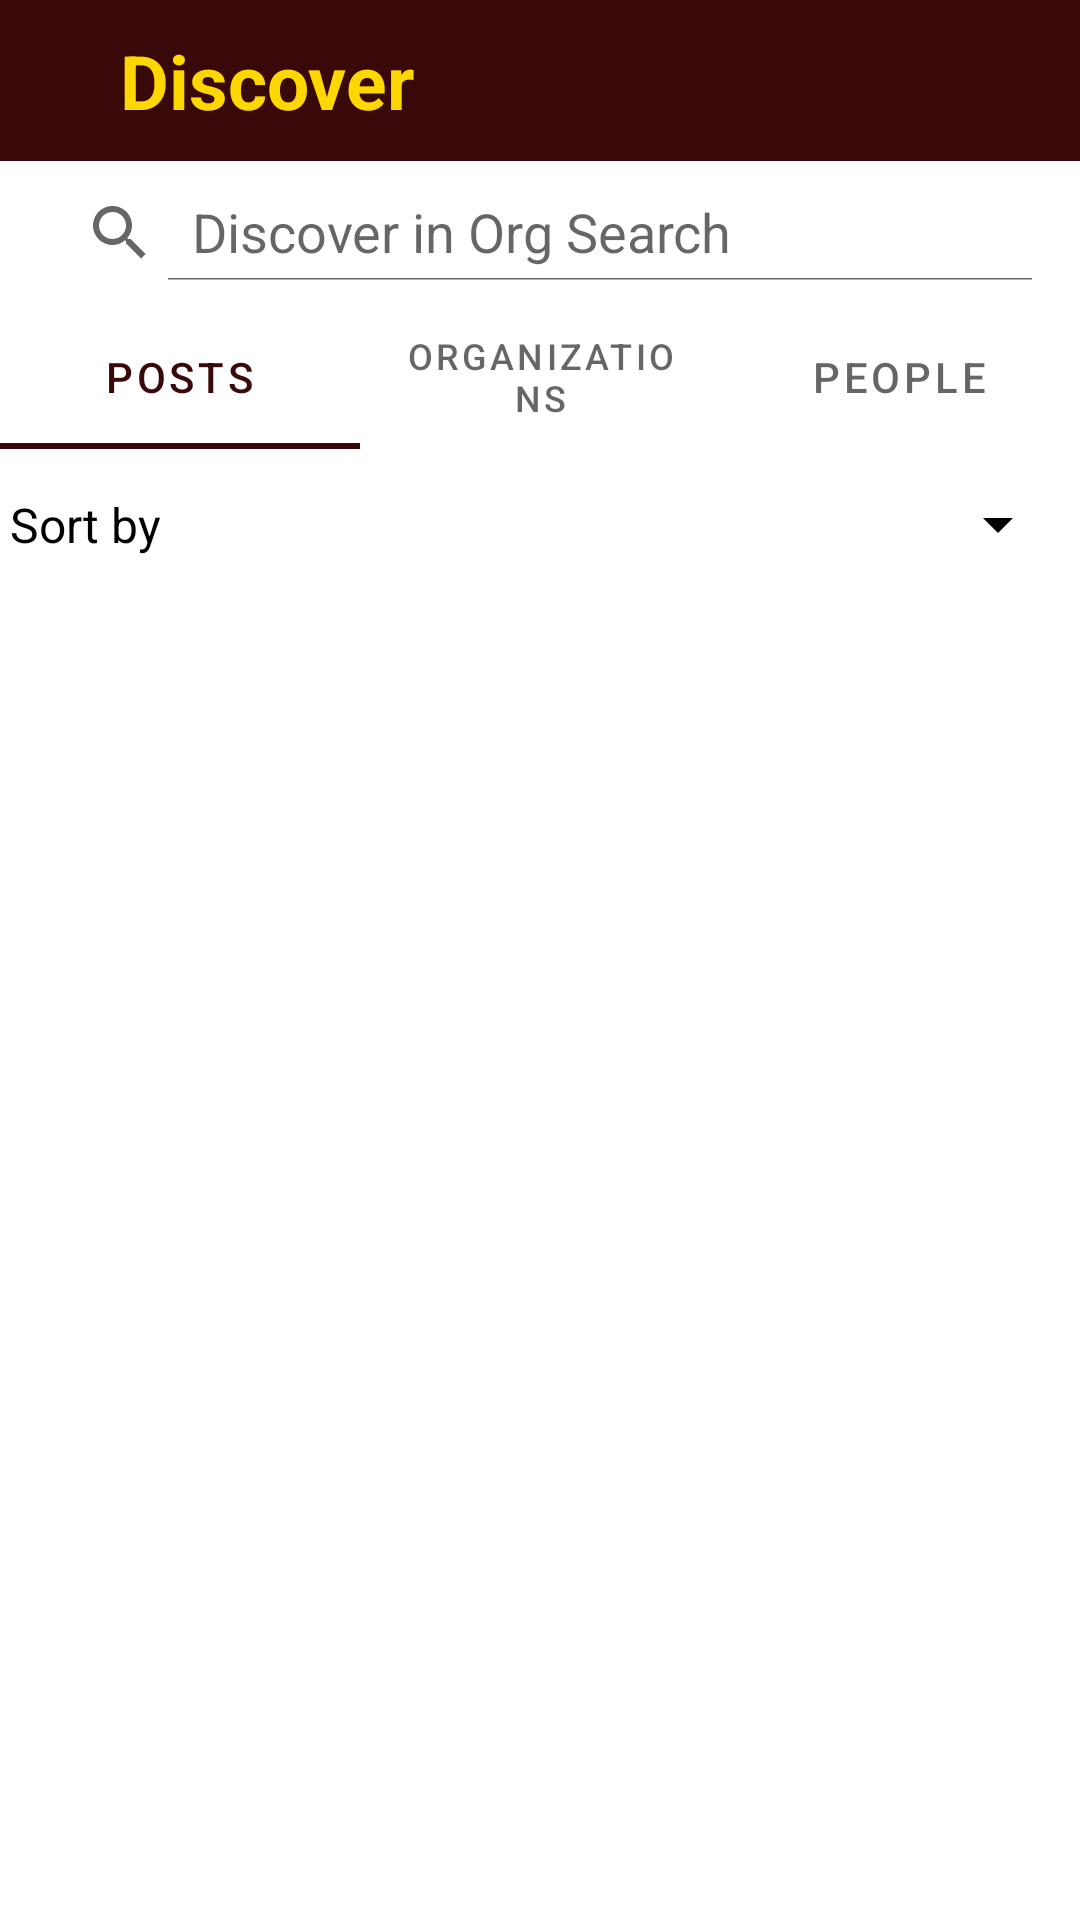

The Android layout XML behind this screen, and the referenced resources:
<!-- AndroidManifest.xml: application theme Theme.Bawang -->
<!-- res/layout/fragment_discover.xml -->
<?xml version="1.0" encoding="utf-8"?>
<layout xmlns:android="http://schemas.android.com/apk/res/android"
    xmlns:app="http://schemas.android.com/apk/res-auto"
    xmlns:tools="http://schemas.android.com/tools">

    <androidx.constraintlayout.widget.ConstraintLayout
        android:layout_width="match_parent"
        android:layout_height="match_parent"
        tools:context=".view.homescreen.fragments.DiscoverFragment">

        <androidx.constraintlayout.widget.ConstraintLayout
            style="@style/TopBar"
            android:id="@+id/conTopBar"
            android:layout_width="match_parent"
            android:layout_height="wrap_content"
            app:layout_constraintEnd_toEndOf="parent"
            app:layout_constraintStart_toStartOf="parent"
            app:layout_constraintTop_toTopOf="parent">

            <TextView
                style="@style/TopBarTitle"
                android:layout_width="wrap_content"
                android:layout_height="wrap_content"
                android:text="Discover"
                app:layout_constraintBottom_toBottomOf="parent"
                app:layout_constraintStart_toStartOf="parent"
                app:layout_constraintTop_toTopOf="parent" />

        </androidx.constraintlayout.widget.ConstraintLayout>

        <androidx.constraintlayout.widget.ConstraintLayout
            android:id="@+id/conSearch"
            android:layout_width="match_parent"
            android:layout_height="wrap_content"
            app:layout_constraintEnd_toEndOf="parent"
            app:layout_constraintStart_toStartOf="parent"
            app:layout_constraintTop_toBottomOf="@+id/conTopBar">

            <androidx.appcompat.widget.SearchView
                android:id="@+id/searchView"
                android:layout_width="match_parent"
                android:layout_height="wrap_content"
                android:padding="8sp"
                app:layout_constraintEnd_toEndOf="parent"
                app:layout_constraintStart_toStartOf="parent"
                app:layout_constraintTop_toTopOf="parent"
                app:queryHint="Discover in Org Search"
                app:iconifiedByDefault="false" >

            </androidx.appcompat.widget.SearchView>

        </androidx.constraintlayout.widget.ConstraintLayout>

         <com.google.android.material.tabs.TabLayout
            android:id="@+id/tabsLayout"
            android:layout_width="match_parent"
            android:layout_height="wrap_content"
            android:contentDescription="Tabs"
            app:layout_constraintEnd_toEndOf="parent"
            app:layout_constraintStart_toStartOf="parent"
            app:layout_constraintTop_toBottomOf="@+id/conSearch">

            <com.google.android.material.tabs.TabItem
                android:id="@+id/tabPosts"
                android:layout_width="wrap_content"
                android:layout_height="match_parent"
                android:text="Posts" />

            <com.google.android.material.tabs.TabItem
                android:id="@+id/tabOrgs"
                android:layout_width="wrap_content"
                android:layout_height="match_parent"
                android:text="Organizations" />

            <com.google.android.material.tabs.TabItem
                android:id="@+id/tabPeople"
                android:layout_width="wrap_content"
                android:layout_height="match_parent"
                android:text="People" />

        </com.google.android.material.tabs.TabLayout>

        <androidx.constraintlayout.widget.ConstraintLayout
            android:id="@+id/conSort"
            android:layout_width="match_parent"
            android:layout_height="wrap_content"
            app:layout_constraintEnd_toEndOf="parent"
            app:layout_constraintStart_toStartOf="parent"
            app:layout_constraintTop_toBottomOf="@+id/tabsLayout">

            <TextView
                style="@style/NormalTextBody"
                android:id="@+id/tvSort"
                android:layout_width="wrap_content"
                android:layout_height="wrap_content"
                android:text="Sort by"
                app:layout_constraintBottom_toBottomOf="parent"
                app:layout_constraintEnd_toStartOf="@+id/spSort"
                app:layout_constraintStart_toStartOf="parent"
                app:layout_constraintTop_toTopOf="parent" />

            <Spinner
                style="@style/SortSpinner"
                android:id="@+id/spSort"
                android:layout_width="wrap_content"
                android:layout_height="wrap_content"
                android:contentDescription="Sort by"
                android:spinnerMode="dropdown"
                android:text="Sort by"
                app:layout_constraintBottom_toBottomOf="parent"
                app:layout_constraintEnd_toEndOf="parent"
                app:layout_constraintStart_toEndOf="@+id/tvSort"
                app:layout_constraintTop_toTopOf="parent" />

        </androidx.constraintlayout.widget.ConstraintLayout>

        <androidx.viewpager2.widget.ViewPager2
            android:id="@+id/vpTab"
            android:layout_width="match_parent"
            android:layout_height="0dp"
            android:layout_below="@+id/tabsLayout"
            app:layout_constraintBottom_toBottomOf="parent"
            app:layout_constraintEnd_toEndOf="parent"
            app:layout_constraintStart_toStartOf="parent"
            app:layout_constraintTop_toBottomOf="@+id/conSort"
            tools:listitem="@layout/item_post_noimage" />

    </androidx.constraintlayout.widget.ConstraintLayout>

</layout>
<!-- res/layout/item_post_noimage.xml (included above) -->
<?xml version="1.0" encoding="utf-8"?>
<layout xmlns:android="http://schemas.android.com/apk/res/android"
    xmlns:app="http://schemas.android.com/apk/res-auto">

    <androidx.cardview.widget.CardView
        android:id="@+id/eachCardView"
        android:layout_width="match_parent"
        android:layout_height="wrap_content"
        app:cardElevation="6sp"
        app:cardUseCompatPadding="true">

        <androidx.constraintlayout.widget.ConstraintLayout
            style="@style/Posts"
            android:id="@+id/postCard"
            android:layout_width="match_parent"
            android:layout_height="wrap_content"
            app:layout_constraintTop_toTopOf="parent"
            app:layout_constraintStart_toStartOf="parent">

            <include
                android:id="@+id/conButtons"
                android:layout_width="wrap_content"
                android:layout_height="wrap_content"
                app:layout_constraintStart_toStartOf="parent"
                app:layout_constraintTop_toTopOf="parent"
                layout="@layout/item_votes" />

            <ImageButton
                android:id="@+id/ibComment"
                style="@style/PostButton"
                android:layout_width="wrap_content"
                android:layout_height="wrap_content"
                android:background="@null"
                android:contentDescription="Add a Comment"
                app:layout_constraintEnd_toStartOf="@+id/conUser"
                app:layout_constraintStart_toEndOf="@+id/conButtons"
                app:layout_constraintStart_toStartOf="parent"
                app:layout_constraintTop_toBottomOf="@+id/conButtons"
                app:srcCompat="@drawable/ic_baseline_add_comment_24" />

            <include
                android:id="@+id/conUser"
                layout="@layout/item_post_name_org"
                android:layout_width="0dp"
                android:layout_height="wrap_content"
                app:layout_constraintEnd_toEndOf="parent"
                app:layout_constraintStart_toEndOf="@+id/conButtons"
                app:layout_constraintTop_toTopOf="parent" />

            <TextView
                android:id="@+id/tvTitle"
                style="@style/Post20spBold1LineText"
                android:layout_width="0dp"
                android:layout_height="wrap_content"
                android:text="@string/postTitle"
                android:textColor="@color/black"
                app:layout_constraintEnd_toEndOf="parent"
                app:layout_constraintStart_toEndOf="@+id/conButtons"
                app:layout_constraintTop_toBottomOf="@+id/conUser" />

            <TextView
                style="@style/PostBody"
                android:id="@+id/tvPost"
                android:layout_width="0dp"
                android:layout_height="wrap_content"
                android:text="@string/postText"
                app:layout_constraintBottom_toBottomOf="parent"
                app:layout_constraintEnd_toEndOf="parent"
                app:layout_constraintStart_toEndOf="@+id/conButtons"
                app:layout_constraintTop_toBottomOf="@id/tvTitle" />

        </androidx.constraintlayout.widget.ConstraintLayout>

    </androidx.cardview.widget.CardView>

</layout>
<!-- res/layout/item_votes.xml (included above) -->
<?xml version="1.0" encoding="utf-8"?>
<androidx.constraintlayout.widget.ConstraintLayout xmlns:android="http://schemas.android.com/apk/res/android"
    xmlns:app="http://schemas.android.com/apk/res-auto"
    android:id="@+id/llVotes"
    android:layout_width="wrap_content"
    android:layout_height="wrap_content">

    <TextView
        style="@style/PostVoteCounter"
        android:id="@+id/tvUpvoteCounter"
        android:layout_width="wrap_content"
        android:layout_height="wrap_content"
        android:text="@string/postUpvoteCounter"
        app:layout_constraintStart_toStartOf="parent"
        app:layout_constraintEnd_toStartOf="@+id/ibUpvote"
        app:layout_constraintTop_toTopOf="parent"
        app:layout_constraintBottom_toBottomOf="parent" />

    <ImageButton
        style="@style/PostButton"
        android:id="@+id/ibUpvote"
        android:layout_width="wrap_content"
        android:layout_height="wrap_content"
        android:contentDescription="Upvote"
        android:background="@null"
        app:layout_constraintTop_toTopOf="parent"
        app:layout_constraintStart_toEndOf="@+id/tvUpvoteCounter"
        app:srcCompat="@drawable/ic_baseline_thumb_up_off_alt_24" />

    <ImageButton
        style="@style/PostButton"
        android:id="@+id/ibDownvote"
        android:layout_width="wrap_content"
        android:layout_height="wrap_content"
        android:contentDescription="Downvote"
        android:background="@null"
        app:layout_constraintTop_toBottomOf="@+id/ibUpvote"
        app:layout_constraintStart_toStartOf="@+id/ibUpvote"
        app:srcCompat="@drawable/ic_baseline_thumb_down_off_alt_24"/>

</androidx.constraintlayout.widget.ConstraintLayout>
<!-- res/layout/item_post_name_org.xml (included above) -->
<?xml version="1.0" encoding="utf-8"?>
<LinearLayout xmlns:android="http://schemas.android.com/apk/res/android"
    xmlns:app="http://schemas.android.com/apk/res-auto"
    android:layout_width="match_parent"
    android:layout_height="wrap_content"
    android:gravity="center_vertical">

        <ImageView
            style="@style/PostProfile"
            android:id="@+id/ivProfile"
            android:layout_width="wrap_content"
            android:layout_height="wrap_content"
            android:contentDescription="Profile Picture"
            app:srcCompat="@drawable/ic_baseline_account_circle_24" />

        <TextView
            style="@style/Post20spBold1LineText"
            android:id="@+id/tvUsername"
            android:layout_width="wrap_content"
            android:layout_height="wrap_content"
            android:text="@string/postUsername" />

        <TextView
            style="@style/TextInBetween"
            android:id="@+id/tvIn"
            android:layout_width="wrap_content"
            android:layout_height="wrap_content"/>

        <TextView
            style="@style/Post20spBold1LineText"
            android:id="@+id/tvOrg"
            android:layout_width="wrap_content"
            android:layout_height="wrap_content"
            android:textColor="@color/black"
            android:text="@string/postOrg" />

</LinearLayout>
<!-- resources referenced by this layout -->
<resources>
  <color name="black">#FF000000</color>
  <string name="postOrg">NO ORG</string>
  <string name="postText">Lorem ipsum dolor sit amet, consectetur adipiscing elit, sed do eiusmod tempor incididunt ut labore et dolore magna aliqua. Ut enim ad minim veniam, quis nostrud exercitation ullamco laboris nisi ut aliquip ex ea commodo consequat. Duis aute irure dolor in reprehenderit in voluptate velit esse cillum dolore eu fugiat nulla pariatur. Excepteur sint occaecat cupidatat non proident, sunt in culpa qui officia deserunt mollit anim id est laborum.</string>
  <string name="postTitle">Sample Title</string>
  <string name="postUpvoteCounter">0</string>
  <string name="postUsername">NO ONE</string>
  <style name="NormalTextBody">
          <item name="android:textSize">16sp</item>
          <item name="android:textColor">@color/black</item>
      </style>
  <style name="Post20spBold1LineText">
          <item name="android:textStyle">bold</item>
          <item name="android:textSize">20sp</item>
          <item name="android:lines">1</item>
          <item name="android:ellipsize">end</item>
      </style>
  <style name="PostBody">
          <item name="android:paddingBottom">16sp</item>
          <item name="android:paddingTop">8sp</item>
          <item name="android:textSize">18sp</item>
          <item name="android:maxLines">4</item>
          <item name="android:ellipsize">end</item>
      </style>
  <style name="PostButton">
          <item name="android:paddingHorizontal">5sp</item>
          <item name="android:minWidth">48dp</item>
          <item name="android:minHeight">48dp</item>
          <item name="android:background">@null</item>
      </style>
  <style name="PostProfile">
          <item name="android:minHeight">40sp</item>
          <item name="android:minWidth">40sp</item>
          <item name="android:background">@null</item>
          <item name="android:layout_marginHorizontal">10sp</item>
      </style>
  <style name="PostVoteCounter">
          <item name="android:textSize">18sp</item>
          <item name="android:padding">10sp</item>
      </style>
  <style name="Posts">
          <item name="android:background">@drawable/bg_post_card</item>
      </style>
  <style name="SortSpinner">
          <item name="android:minHeight">50sp</item>
          <item name="android:minWidth">300sp</item>
          <item name="android:maxWidth">300sp</item>
          <item name="android:color">@color/black</item>
          <item name="android:colorAccent">@color/black</item>
          <item name="android:textColorHint">@color/black</item>
          <item name="android:backgroundTint">@color/black</item>
      </style>
  <style name="TextInBetween">
          <item name="android:text">in</item>
          <item name="android:paddingHorizontal">5sp</item>
      </style>
  <style name="TopBar">
          
          <item name="android:background">@color/maroon_1</item>
          <item name="android:paddingHorizontal">40sp</item>
          <item name="android:paddingVertical">10sp</item>
      </style>
  <style name="TopBarTitle">
          <item name="android:textColor">@color/yellow_1</item>
          <item name="android:textSize">25sp</item>
          <item name="android:textStyle">bold</item>
      </style>
  <!-- drawable bg_post_card (drawable) -->
  <?xml version="1.0" encoding="utf-8"?>
  <layer-list xmlns:android="http://schemas.android.com/apk/res/android">
  
      <item>
          <shape android:shape="rectangle" >
              <solid android:color="@color/grey_1" />
          </shape>
      </item>
      <item android:bottom="1dp">
          <shape android:shape="rectangle" >
              <solid android:color="@color/white" />
          </shape>
      </item>
  
  </layer-list>
  <color name="maroon_1">#FF390808</color>
  <color name="yellow_1">#FFFFD700</color>
  <color name="maroon_2">#FF730F0F</color>
  <color name="white">#FFFFFFFF</color>
  <color name="yellow_2">#FFECE1A5</color>
  <color name="grey_1">#FF808080</color>
</resources>
